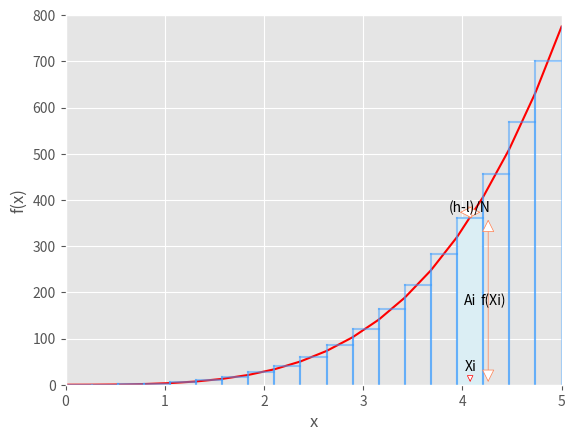

Source code (Python):
# B2_Ch3_1.py

###############
# [redacted]
# [redacted]
# Book 2  |  Financial Risk Management with Python
# Published and copyrighted by Tsinghua University Press
# Beijing, China, 2021
###############

import numpy as np
import matplotlib.pyplot as plt
import matplotlib as mpl

# number of rectangle
N = 20

# integration domain
l = 0.
h = 5.

# function to be integrated
def func(x):
    return x**4 + x**3 + x**2

x = np.linspace(l, h, N)

# height for each rectangle
fvalue = func(x) 

# area for each rectangle
area = fvalue * (h - l)/N 
intgr = sum(area)

print("Integration result: ", round(intgr))

mpl.style.use('ggplot')
plt.plot(x, func(x), color='r')
for i in range(1,len(x)):
    a = x[i-1]
    b = x[i]
    plt.plot([a,a], [0, func((a+b)/2)], color='#3C9DFF', alpha=0.5)
    plt.plot([b,b], [0, func(b)], color='#3C9DFF', alpha=0.5)
    plt.plot([a,b], [func((a+b)/2), func((a+b)/2)], color='#3C9DFF', alpha=0.5)

width = x[N-4]-x[N-5]
height =  0.5*(func(x[N-4])+func(x[N-5]))
Xi = 0.5*(x[N-5]+x[N-4])

rect = mpl.patches.Rectangle((x[N-5],0), width, height, color='#DBEEF4')
plt.gca().add_patch(rect)

# mark Xi
plt.annotate('Xi', xy=(Xi, 0), xytext=(Xi, 40), horizontalalignment='center', verticalalignment='center',
              arrowprops=dict(arrowstyle="-|>",
                              connectionstyle="arc3",
                              mutation_scale=10,
                              color='r',
                              fc="w"))
plt.text(Xi, 0.5*height, 'Ai', horizontalalignment='center', verticalalignment='center')

# mark width
plt.annotate(r'',
            xy=(x[N-5], height+10),
            xytext=(x[N-4], height+10),
            arrowprops=dict(arrowstyle="<|-|>",
                            connectionstyle="arc3",
                            mutation_scale=20,
                            color='coral',
                            fc="w")
            )
plt.text(Xi, height+20, '(h-l)/N', horizontalalignment='center', verticalalignment='center')

# mark height
plt.annotate(r'',
            xy=(x[N-4]+0.05, 0), #xycoords='data',
            xytext=(x[N-4]+0.05, height), #textcoords='data',
            arrowprops=dict(arrowstyle="<|-|>",
                            connectionstyle="arc3",
                            mutation_scale=20,
                            color='coral',
                            fc="w")
            )
plt.text(x[N-4]+0.1, height/2, 'f(Xi)', horizontalalignment='center', verticalalignment='center')

plt.xlim([0,5])
plt.ylim([0,800])
plt.xlabel('x')
plt.ylabel('f(x)')
